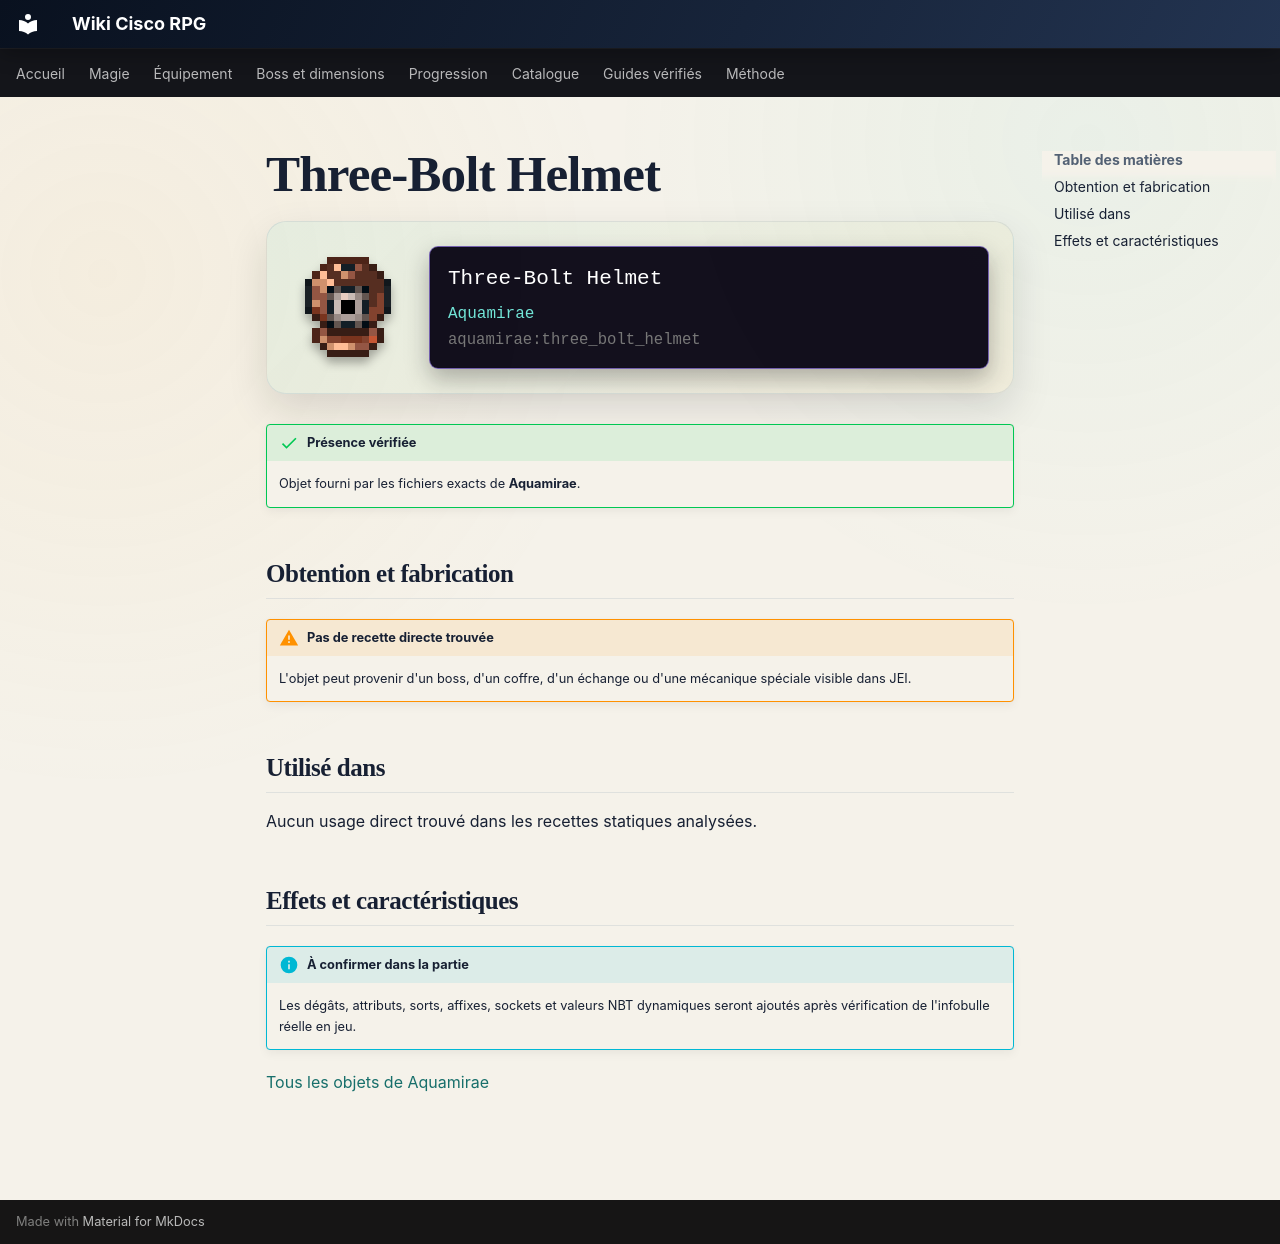

repository: Kloups-Dev/wiki-cisco-rpg · page: catalogue/objets/aquamirae/three_bolt_helmet/index.html · generator: mkdocs

# Three-Bolt Helmet

<div class="mc-item-showcase">
<img class="mc-item-icon" src="../../../../assets/generated/items/aquamirae/three_bolt_helmet.png" alt="Three-Bolt Helmet">
<div class="mc-tooltip-card">
<div class="mc-tooltip-card__name">Three-Bolt Helmet</div>
<div class="mc-tooltip-card__mod">Aquamirae</div>
<div class="mc-tooltip-card__id">aquamirae:three_bolt_helmet</div>
</div>
</div>

!!! success "Présence vérifiée"
    Objet fourni par les fichiers exacts de **Aquamirae**.

## Obtention et fabrication

!!! warning "Pas de recette directe trouvée"
    L'objet peut provenir d'un boss, d'un coffre, d'un échange ou d'une mécanique spéciale visible dans JEI.

## Utilisé dans

Aucun usage direct trouvé dans les recettes statiques analysées.

## Effets et caractéristiques

!!! info "À confirmer dans la partie"
    Les dégâts, attributs, sorts, affixes, sockets et valeurs NBT dynamiques seront ajoutés après vérification de l'infobulle réelle en jeu.

[Tous les objets de Aquamirae](../../../contenu/aquamirae.md)
